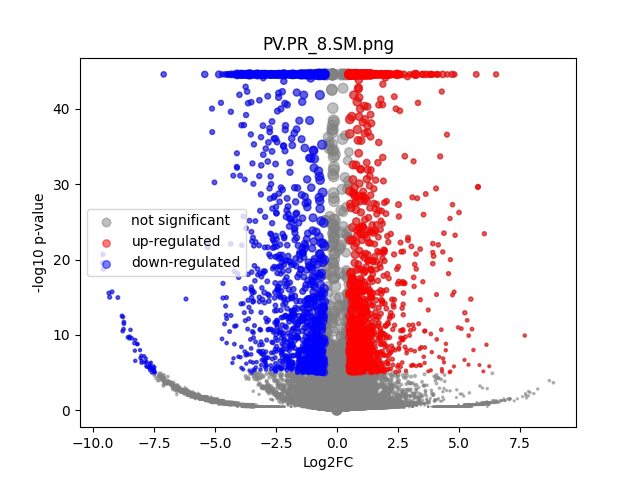

The table this chart was drawn from, first rows:
	gene	expression_1	expression_2	log2FC	-log10 p-val	significant
0	MIR1302-2HG	1.2951205e-09	2.1827873e-11	-1.8402261e-05	44.55	0
1	FAM138A	1.2951205e-09	2.1827873e-11	-1.8402261e-05	44.55	0
2	OR4F5	1.2951205e-09	2.1827873e-11	-1.8402261e-05	44.55	0
3	AL627309.1	0.001639	2.1827873e-11	-4.12	0.7953	0
4	AL627309.3	0.000862	2.1827873e-11	-3.266	0.4983	0
5	AL627309.2	1.2951205e-09	2.1827873e-11	-1.8402261e-05	44.55	0
6	AL627309.5	0.01601	0.008865	-0.8457	0.5934	0
7	AL627309.4	0.003511	2.1827873e-11	-5.174	1.53	0
8	AP006222.2	0.0008912	2.1827873e-11	-3.309	0.4983	0
9	AL732372.1	1.2951205e-09	2.1827873e-11	-1.8402261e-05	44.55	0
10	OR4F29	1.2951205e-09	2.1827873e-11	-1.8402261e-05	44.55	0
11	AC114498.1	1.2951205e-09	2.1827873e-11	-1.8402261e-05	44.55	0
12	OR4F16	1.2951205e-09	2.1827873e-11	-1.8402261e-05	44.55	0
13	AL669831.2	1.2951205e-09	2.1827873e-11	-1.8402261e-05	44.55	0
14	LINC01409	0.03302	0.04623	0.4845	0.5584	0
15	FAM87B	1.2951205e-09	2.1827873e-11	-1.8402261e-05	44.55	0
16	LINC01128	0.06497	0.09541	0.5537	1.147	0
17	LINC00115	0.009413	0.005664	-0.7229	0.3473	0
18	FAM41C	0.01058	0.01853	0.8033	0.5433	0
19	AL645608.6	1.2951205e-09	0.002507	4.704	0.4975	0
20	AL645608.2	0.0005068	0.002117	1.869	0.3373	0
21	AL645608.4	1.2951205e-09	2.1827873e-11	-1.8402261e-05	44.55	0
22	LINC02593	0.0254	0.02422	-0.06876	0.04648	0
23	SAMD11	0.1685	0.08289	-1.023	4.684	0
24	NOC2L	0.1652	0.2202	0.4148	1.429	0
25	KLHL17	0.01428	0.02244	0.648	0.4342	0
26	PLEKHN1	1.2951205e-09	0.005141	5.712	0.7756	0
27	PERM1	1.2951205e-09	2.1827873e-11	-1.8402261e-05	44.55	0
28	AL645608.7	0.01107	0.02464	1.147	0.9435	0
29	HES4	0.7115	1.228	0.7876	26.62	1
30	ISG15	0.1482	0.3574	1.269	10.34	1
31	AL645608.1	1.2951205e-09	2.1827873e-11	-1.8402261e-05	44.55	0
32	AGRN	0.1773	0.1294	-0.4538	1.58	0
33	AL645608.5	1.2951205e-09	2.1827873e-11	-1.8402261e-05	44.55	0
34	AL645608.8	1.2951205e-09	2.1827873e-11	-1.8402261e-05	44.55	0
35	RNF223	1.2951205e-09	2.1827873e-11	-1.8402261e-05	44.55	0
36	C1orf159	0.03057	0.0448	0.5499	0.6046	0
37	AL390719.3	0.001032	2.1827873e-11	-3.5	0.4983	0
38	LINC01342	1.2951205e-09	2.1827873e-11	-1.8402261e-05	44.55	0
39	AL390719.2	1.2951205e-09	2.1827873e-11	-1.8402261e-05	44.55	0
40	TTLL10-AS1	1.2951205e-09	2.1827873e-11	-1.8402261e-05	44.55	0
41	TTLL10	1.2951205e-09	2.1827873e-11	-1.8402261e-05	44.55	0
42	TNFRSF18	0.00681	2.1827873e-11	-6.111	2.048	0
43	TNFRSF4	0.003589	0.003344	-0.0992	0.02204	0
44	SDF4	0.3829	0.5691	0.5716	6.399	1
45	B3GALT6	0.1623	0.1748	0.1066	0.216	0
46	C1QTNF12	0.01477	0.002121	-2.744	2.69	0
47	AL162741.1	0.001503	2.1827873e-11	-4.003	0.7731	0
48	UBE2J2	0.2457	0.3159	0.3624	1.679	0
49	LINC01786	1.2951205e-09	2.1827873e-11	-1.8402261e-05	44.55	0
50	SCNN1D	0.00229	0.004777	1.029	0.3067	0
51	ACAP3	0.101	0.1333	0.4	0.9028	0
52	PUSL1	0.09549	0.1237	0.3731	0.8319	0
53	INTS11	0.1641	0.15	-0.1287	0.2724	0
54	AL139287.1	1.2951205e-09	0.003107	5.003	0.4976	0
55	CPTP	0.06753	0.05694	-0.2456	0.3435	0
56	TAS1R3	1.2951205e-09	2.1827873e-11	-1.8402261e-05	44.55	0
57	DVL1	0.04497	0.08122	0.8513	1.636	0
58	MXRA8	0.154	0.2707	0.8135	4.501	0
59	AURKAIP1	0.8423	1.03	0.2901	5.069	0
... 36,541 more rows
